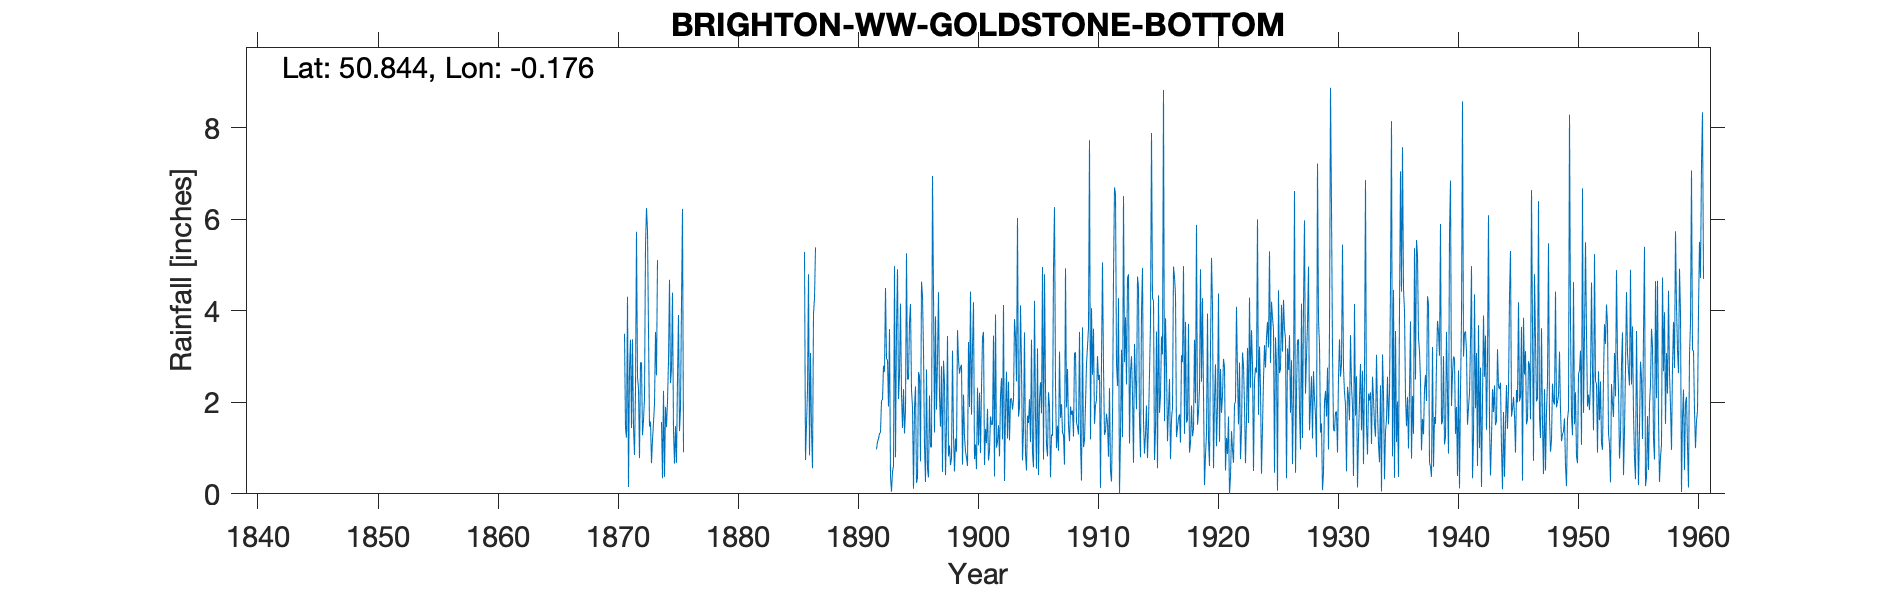

Data behind this chart, as committed beside it:
BRIGHTON W.W. GOLDSTONE BOTTOM, , , , , , , , , , , , , , , , , , , , , , , 
Grid ref, TQ285065, Long, -0.1762, Lat, 50.84, Elevation, 140, ft, , , , , , , , , , , , , , , 
Station no, 482, , , , , , , , , , , , , , , , , , , , , , 
, 1870, 1871, 1872, 1873, 1874, 1875, 1876, 1877, 1878, 1879, 1880, 1881, 1882, 1883, 1884, 1885, 1886, 1887, 1888, 1889, 1890, 1891, 1892
January, , 3.5, 5.73, 3.55, , 4.4, , , , , , , , , , , 5.29, , , , , , 0.97
February, , 1.43, 2.55, 1.47, 1.57, 1.37, , , , , , , , , , , 0.74, , , , , , 1.14
March, , 1.23, 2.3, 1.58, 0.34, 0.66, , , , , , , , , , , 1.52, , , , , , 1.2
April, , 4.31, 0.78, 0.67, 2.25, 1.48, , , , , , , , , , , 2.26, , , , , , 1.32
May, , 0.15, 2.87, 1.18, 0.37, 0.68, , , , , , , , , , , 4.8, , , , , , 1.34
June, , 2.72, 2.87, 1.56, 1.9, 2.53, , , , , , , , , , , 0.84, , , , , , 2.04
July, , 3.37, 1.28, 1.96, 1.46, 3.91, , , , , , , , , , , 3.08, , , , , , 2.06
August, , 1.44, 1.62, 3.54, 2.02, 1.37, , , , , , , , , , , 1.4, , , , , , 2.8
September, , 3.38, 2.09, 2.59, 2.91, 1.86, , , , , , , , , , , 0.56, , , , , , 2.67
October, , 1.46, 5.44, 5.11, 4.68, 4.16, , , , , , , , , , , 3.94, , , , , , 4.5
November, , 0.85, 6.25, , 2.42, 6.23, , , , , , , , , , , 4.27, , , , , , 2.95
December, , 2.27, 5.76, , 2.74, 0.91, , , , , , , , , , , 5.39, , , , , , 2.93
Total, , 26.11, 39.54, , , 29.56, 32.24, 36.3, 31.13, , , 32.8, 35.97, 28.7, 25.69, 27.1, 34.09, 24.07, 27.79, 25.11, 24.56, 31.91, 25.92
Only annual totals appear to have been s…, , , , , , , , , , , , , , , , , , , , , , , 
